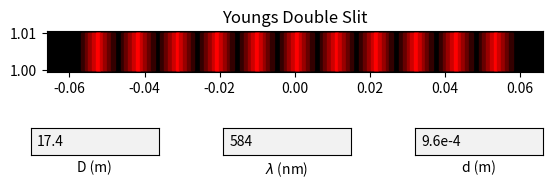

This figure's Python source:
#Double_slit_experiment 
import matplotlib.pyplot as plt
from matplotlib.widgets import TextBox 
import matplotlib

res = 0.001
h= 0.01
a0 = '17.4' #Screen_dstance 
an = '584'#wavelength 
bn = "9.6e-4" #slitseperation 
nm = 1e-9 

a0=[a0]
an=[an]
bn=[bn]

fig = plt.figure()
ax = fig.add_subplot(1, 1, 1)

def func(a0,an,bn):
    rect= matplotlib.patches.Rectangle((-0.06,1), 0.12, h, 
            color = (0,0,0,1))    
    ax.add_patch(rect) 
    x = [] 
    nm = 1e-9
    for i in range(-5,6):
        x.append(i*((eval(a0)*eval(an)*nm)/eval(bn)))     
    diff = abs(x[len(x)-1]-x[len(x)-2])
    n = int((diff/2)/res) 
    bdiff = abs(x[0]-x[len(x)-1])
    bn = int((bdiff/2)/(res))
    for i in range(len(x)):
        rect= matplotlib.patches.Rectangle((x[i],1), res, h, 
            color = (1-(1*abs((i)/bn)),0,0,1))    
        ax.add_patch(rect) 
        for k in range(-n,n):
            rect= matplotlib.patches.Rectangle((x[i]+res*k,1), res, h, 
                color = (1-(1*abs((k)/n)),0,0,1))    
            ax.add_patch(rect) 

func(a0[0],an[0],bn[0])
ax.set_aspect('equal') 
fig.subplots_adjust(bottom=0.35)
ax.relim()
ax.set_title('Youngs Double Slit')
ax.set_facecolor((0,0,0,1))
ax.autoscale_view()

def submit(expression):
    an.append(expression)
    func(a0[len(a0)-1],expression,bn[len(bn)-1])
    ax.relim
    
def submit2(expression):
    bn.append(expression)
    func(a0[len(a0)-1],an[len(an)-1],expression)
    ax.relim

def submit3(expression):
    a0.append(expression)
    func(expression,an[len(an)-1],bn[len(bn)-1])
    ax.relim
    
axbox3 = fig.add_axes([0.1, 0.4, 0.2, 0.055],xlabel = 'D (m)')
text_box3 = TextBox(axbox3, "")
text_box3.on_submit(submit3)
text_box3.set_val('17.4') 

axbox = fig.add_axes([0.4, 0.4, 0.2, 0.055],xlabel = '$\lambda$ (nm)')
text_box = TextBox(axbox, "")
text_box.on_submit(submit)
text_box.set_val('584')  

axbox2 = fig.add_axes([0.7, 0.4, 0.2, 0.055],xlabel = 'd (m)')
text_box2 = TextBox(axbox2, "")
text_box2.on_submit(submit2)
text_box2.set_val("9.6e-4")  